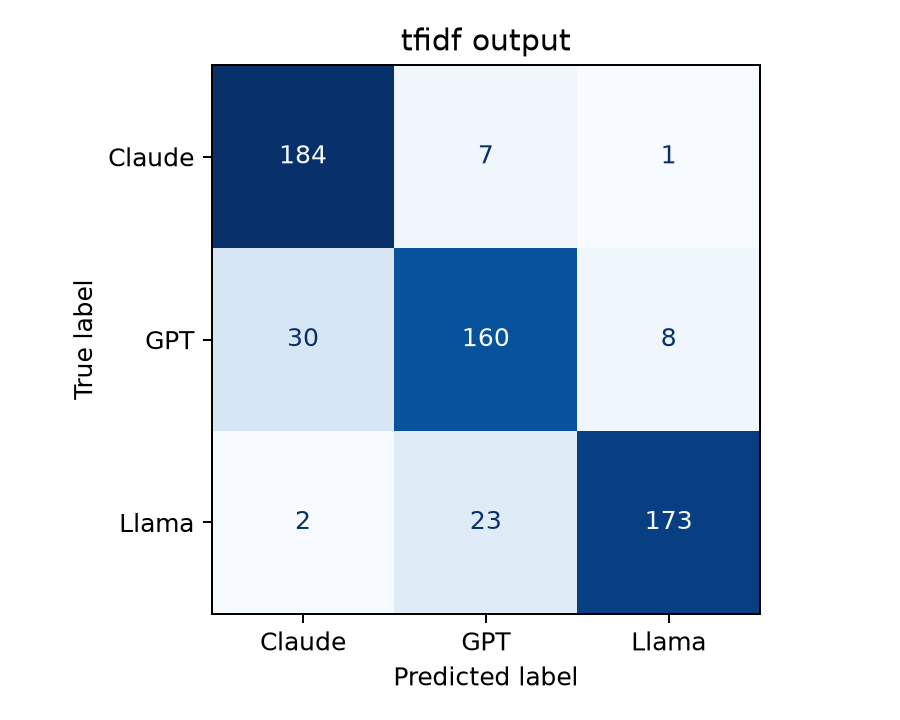

Data behind this chart, as committed beside it:
, Claude, GPT, Llama
Claude, 184, 7, 1
GPT, 30, 160, 8
Llama, 2, 23, 173
